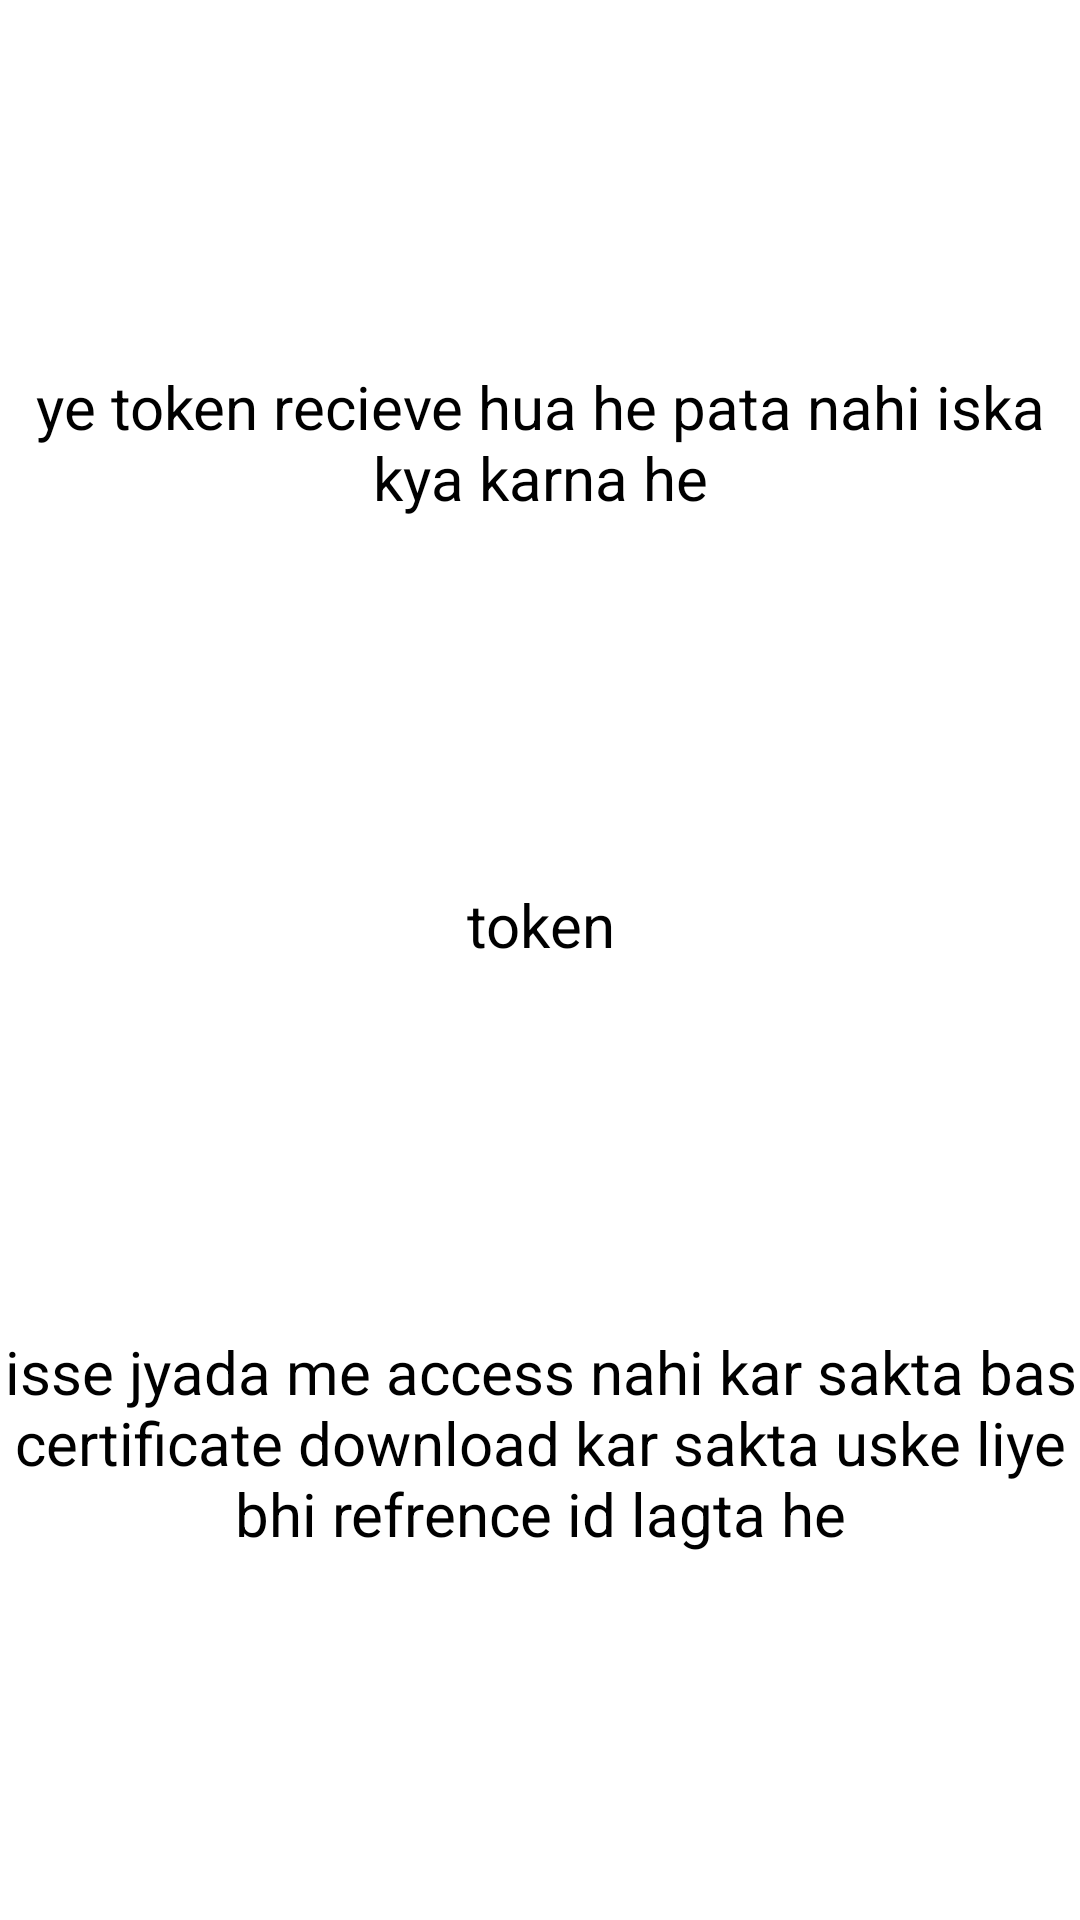

Layout XML and referenced resources for this Android screen:
<!-- AndroidManifest.xml: application theme Theme.Cowinapp -->
<!-- res/layout/activity_token.xml -->
<?xml version="1.0" encoding="utf-8"?>
<androidx.constraintlayout.widget.ConstraintLayout xmlns:android="http://schemas.android.com/apk/res/android"
    xmlns:app="http://schemas.android.com/apk/res-auto"
    xmlns:tools="http://schemas.android.com/tools"
    android:layout_width="match_parent"
    android:layout_height="match_parent"
    tools:context=".token">
    <TextView
        android:id="@+id/textview3"
        android:layout_width="wrap_content"
        android:layout_height="wrap_content"
        android:textSize="20dp"
        android:textColor="@color/black"
        android:text="ye token recieve hua he pata nahi iska kya karna he"
        android:gravity="center"
        app:layout_constraintRight_toRightOf="parent"
        app:layout_constraintLeft_toLeftOf="parent"
        app:layout_constraintTop_toTopOf="parent"
        app:layout_constraintBottom_toTopOf="@id/textview"/>

    <TextView
        android:id="@+id/textview"
        android:layout_width="wrap_content"
        android:textColor="@color/black"
        android:layout_height="wrap_content"
        app:layout_constraintRight_toRightOf="parent"
        app:layout_constraintTop_toBottomOf="@id/textview3"
        android:text="token"
        android:textSize="20dp"
        android:gravity="center"
        app:layout_constraintLeft_toLeftOf="parent"
        app:layout_constraintBottom_toTopOf="@id/textview1"/>

    <TextView
        android:id="@+id/textview1"
        android:layout_width="wrap_content"
        android:layout_height="wrap_content"
        android:text="isse jyada me access nahi kar sakta bas certificate download kar sakta uske liye bhi refrence id lagta he"
        android:gravity="center"
        android:textSize="20dp"
        android:textColor="@color/black"
        app:layout_constraintLeft_toLeftOf="parent"
        app:layout_constraintRight_toRightOf="parent"
        app:layout_constraintTop_toBottomOf="@id/textview"
        app:layout_constraintBottom_toBottomOf="parent"/>

</androidx.constraintlayout.widget.ConstraintLayout>
<!-- resources referenced by this layout -->
<resources>
  <style name="Theme.Cowinapp" parent="Theme.MaterialComponents.DayNight.DarkActionBar">
          
          <item name="colorPrimary">@color/purple_500</item>
          <item name="colorPrimaryVariant">@color/purple_700</item>
          <item name="colorOnPrimary">@color/white</item>
          
          <item name="colorSecondary">@color/teal_200</item>
          <item name="colorSecondaryVariant">@color/teal_700</item>
          <item name="colorOnSecondary">@color/black</item>
          
          <item name="android:statusBarColor" tools:targetApi="l">?attr/colorPrimaryVariant</item>
          
      </style>
  <!-- not gathered from this repository: default colours our renderer supplied (Android Studio template values) -->
  <color name="purple_500">#FF6200EE</color>
  <color name="purple_700">#FF3700B3</color>
  <color name="teal_200">#FF03DAC5</color>
  <color name="teal_700">#FF018786</color>
  <color name="black">#FF000000</color>
  <color name="white">#FFFFFFFF</color>
</resources>
